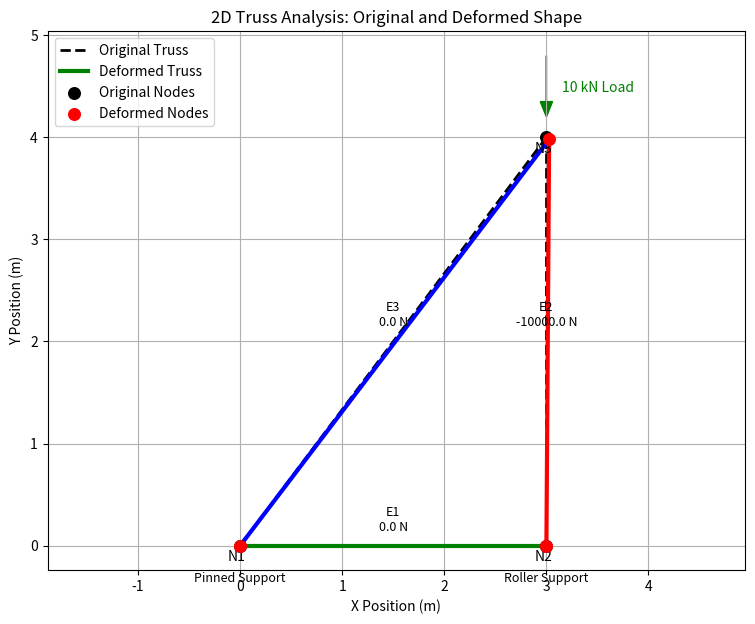

Write Python code to recreate this figure.
# 2D TRUSS ANALYSIS USING DIRECT STIFFNESS METHOD
# Uses: NumPy, Pandas, Matplotlib

import numpy as np
import pandas as pd
import matplotlib.pyplot as plt


# STEP 1: DEFINE THE TRUSS DATA

# Node table: node number, x-position, y-position
node_df = pd.DataFrame({
    "Node": [1, 2, 3],
    "X": [0.0, 3.0, 3.0],
    "Y": [0.0, 0.0, 4.0]
})

# Element table: element number, start node, end node
element_df = pd.DataFrame({
    "Element": [1, 2, 3],
    "Start": [1, 2, 1],
    "End": [2, 3, 3]
})

# Material and section properties
E = 200e9        # Young's Modulus in Pa
A = 0.005        # Cross-sectional area in m^2


# STEP 2: SETUP

number_of_nodes = len(node_df)
total_dof = number_of_nodes * 2

# Each node has 2 DOFs:
# Node 1 = DOF 0,1
# Node 2 = DOF 2,3
# Node 3 = DOF 4,5

K_global = np.zeros((total_dof, total_dof))
F = np.zeros(total_dof)


# STEP 3: APPLY LOADS

# Downward load of 10,000 N at Node 3
F[2 * (3 - 1) + 1] = -10000


# STEP 4: DEFINE SUPPORT CONDITIONS

# Node 1 pinned: x and y fixed
# Node 2 roller: y fixed
fixed_dofs = [0, 1, 3]


# STEP 5: ASSEMBLE GLOBAL STIFFNESS MATRIX

for _, element in element_df.iterrows():

    element_number = int(element["Element"])
    start_node = int(element["Start"])
    end_node = int(element["End"])

    x1 = node_df.loc[node_df["Node"] == start_node, "X"].values[0]
    y1 = node_df.loc[node_df["Node"] == start_node, "Y"].values[0]
    x2 = node_df.loc[node_df["Node"] == end_node, "X"].values[0]
    y2 = node_df.loc[node_df["Node"] == end_node, "Y"].values[0]

    # Member length
    L = np.sqrt((x2 - x1)**2 + (y2 - y1)**2)

    # Direction cosines
    c = (x2 - x1) / L
    s = (y2 - y1) / L

    # Element stiffness matrix in global coordinates
    k = (A * E / L) * np.array([
        [ c*c,  c*s, -c*c, -c*s],
        [ c*s,  s*s, -c*s, -s*s],
        [-c*c, -c*s,  c*c,  c*s],
        [-c*s, -s*s,  c*s,  s*s]
    ])

    # Global DOF numbers for this element
    dofs = [
        2 * (start_node - 1),
        2 * (start_node - 1) + 1,
        2 * (end_node - 1),
        2 * (end_node - 1) + 1
    ]

    # Add element stiffness into global stiffness matrix
    for i in range(4):
        for j in range(4):
            K_global[dofs[i], dofs[j]] += k[i, j]


# STEP 6: APPLY BOUNDARY CONDITIONS

all_dofs = np.arange(total_dof)
free_dofs = np.setdiff1d(all_dofs, fixed_dofs)

K_reduced = K_global[np.ix_(free_dofs, free_dofs)]
F_reduced = F[free_dofs]


# STEP 7: SOLVING DISPLACEMENTS

U = np.zeros(total_dof)

U_free = np.linalg.solve(K_reduced, F_reduced)

U[free_dofs] = U_free


# STEP 8: CALCULATING REACTIONS

reactions = np.dot(K_global, U) - F


# STEP 9: CALCULATE MEMBER FORCES, STRESS AND STRAIN

member_results = []

for _, element in element_df.iterrows():

    element_number = int(element["Element"])
    start_node = int(element["Start"])
    end_node = int(element["End"])

    x1 = node_df.loc[node_df["Node"] == start_node, "X"].values[0]
    y1 = node_df.loc[node_df["Node"] == start_node, "Y"].values[0]
    x2 = node_df.loc[node_df["Node"] == end_node, "X"].values[0]
    y2 = node_df.loc[node_df["Node"] == end_node, "Y"].values[0]

    L = np.sqrt((x2 - x1)**2 + (y2 - y1)**2)

    c = (x2 - x1) / L
    s = (y2 - y1) / L

    dofs = [
        2 * (start_node - 1),
        2 * (start_node - 1) + 1,
        2 * (end_node - 1),
        2 * (end_node - 1) + 1
    ]

    element_displacements = U[dofs]

    axial_force = (A * E / L) * np.dot(
        np.array([-c, -s, c, s]),
        element_displacements
    )

    stress = axial_force / A
    strain = stress / E

    if axial_force > 0:
        force_type = "Tension"
    elif axial_force < 0:
        force_type = "Compression"
    else:
        force_type = "Zero-force"

    member_results.append([
        element_number,
        start_node,
        end_node,
        L,
        axial_force,
        stress,
        strain,
        force_type
    ])


member_result_df = pd.DataFrame(
    member_results,
    columns=[
        "Element",
        "Start Node",
        "End Node",
        "Length (m)",
        "Axial Force (N)",
        "Stress (Pa)",
        "Strain",
        "Force Type"
    ]
)


# STEP 10: CREATE DISPLACEMENT RESULT TABLE

displacement_results = []

for _, node in node_df.iterrows():

    node_number = int(node["Node"])

    ux = U[2 * (node_number - 1)]
    uy = U[2 * (node_number - 1) + 1]

    displacement_results.append([
        node_number,
        ux,
        uy
    ])

displacement_df = pd.DataFrame(
    displacement_results,
    columns=["Node", "Ux (m)", "Uy (m)"]
)


# STEP 11: CREATE REACTION RESULT TABLE

reaction_results = []

for dof in fixed_dofs:

    node_number = (dof // 2) + 1

    if dof % 2 == 0:
        direction = "X"
    else:
        direction = "Y"

    reaction_results.append([
        node_number,
        direction,
        reactions[dof]
    ])

reaction_df = pd.DataFrame(
    reaction_results,
    columns=["Node", "Direction", "Reaction Force (N)"]
)


# STEP 12: PRINT RESULTS

print("\n================ GLOBAL STIFFNESS MATRIX ================\n")
print(pd.DataFrame(K_global))

print("\n================ NODAL DISPLACEMENTS ================\n")
print(displacement_df)

print("\n================ SUPPORT REACTIONS ================\n")
print(reaction_df)

print("\n================ MEMBER RESULTS ================\n")
print(member_result_df)


# STEP 13: PLOT ORIGINAL AND DEFORMED TRUSS

# The actual deformation is tiny, so this scale makes it visible
scale = 500

node_df["Ux"] = U[0::2]
node_df["Uy"] = U[1::2]

node_df["X_def"] = node_df["X"] + scale * node_df["Ux"]
node_df["Y_def"] = node_df["Y"] + scale * node_df["Uy"]


plt.figure(figsize=(9, 7))


# Plotting original truss

for _, element in element_df.iterrows():

    element_number = int(element["Element"])
    start_node = int(element["Start"])
    end_node = int(element["End"])

    x_original = [
        node_df.loc[node_df["Node"] == start_node, "X"].values[0],
        node_df.loc[node_df["Node"] == end_node, "X"].values[0]
    ]

    y_original = [
        node_df.loc[node_df["Node"] == start_node, "Y"].values[0],
        node_df.loc[node_df["Node"] == end_node, "Y"].values[0]
    ]

    plt.plot(
        x_original,
        y_original,
        "k--",
        linewidth=2,
        label="Original Truss" if element_number == 1 else ""
    )


# Plotting deformed truss

for _, element in element_df.iterrows():

    element_number = int(element["Element"])
    start_node = int(element["Start"])
    end_node = int(element["End"])

    x_deformed = [
        node_df.loc[node_df["Node"] == start_node, "X_def"].values[0],
        node_df.loc[node_df["Node"] == end_node, "X_def"].values[0]
    ]

    y_deformed = [
        node_df.loc[node_df["Node"] == start_node, "Y_def"].values[0],
        node_df.loc[node_df["Node"] == end_node, "Y_def"].values[0]
    ]

    force_type = member_result_df.loc[
        member_result_df["Element"] == element_number,
        "Force Type"
    ].values[0]

    # Red = compression, blue = tension
    if force_type == "Tension":
        colour = "blue"
    elif force_type == "Compression":
        colour = "red"
    else:
        colour = "green"

    plt.plot(
        x_deformed,
        y_deformed,
        color=colour,
        linewidth=3,
        label="Deformed Truss" if element_number == 1 else ""
    )


# Plot nodes

plt.scatter(
    node_df["X"],
    node_df["Y"],
    color="black",
    s=70,
    zorder=5,
    label="Original Nodes"
)

plt.scatter(
    node_df["X_def"],
    node_df["Y_def"],
    color="red",
    s=70,
    zorder=5,
    label="Deformed Nodes"
)


# Label nodes

for _, node in node_df.iterrows():

    plt.text(
        node["X"] - 0.12,
        node["Y"] - 0.15,
        f"N{int(node['Node'])}",
        fontsize=10,
        color="black"
    )


# Label elements and axial forces

for _, element in element_df.iterrows():

    element_number = int(element["Element"])
    start_node = int(element["Start"])
    end_node = int(element["End"])

    x1 = node_df.loc[node_df["Node"] == start_node, "X"].values[0]
    y1 = node_df.loc[node_df["Node"] == start_node, "Y"].values[0]
    x2 = node_df.loc[node_df["Node"] == end_node, "X"].values[0]
    y2 = node_df.loc[node_df["Node"] == end_node, "Y"].values[0]

    mid_x = (x1 + x2) / 2
    mid_y = (y1 + y2) / 2

    force = member_result_df.loc[
        member_result_df["Element"] == element_number,
        "Axial Force (N)"
    ].values[0]

    plt.text(
        mid_x,
        mid_y + 0.15,
        f"E{element_number}\n{force:.1f} N",
        fontsize=9,
        ha="center"
    )


# Plot applied load arrow at Node 3

node_3_x = node_df.loc[node_df["Node"] == 3, "X"].values[0]
node_3_y = node_df.loc[node_df["Node"] == 3, "Y"].values[0]

plt.arrow(
    node_3_x,
    node_3_y + 0.8,
    0,
    -0.6,
    head_width=0.12,
    head_length=0.15,
    color="green",
    length_includes_head=True
)

plt.text(
    node_3_x + 0.15,
    node_3_y + 0.45,
    "10 kN Load",
    fontsize=10,
    color="green"
)


# Add simple support labels

plt.text(0.0, -0.35, "Pinned Support", fontsize=9, ha="center")
plt.text(3.0, -0.35, "Roller Support", fontsize=9, ha="center")


# Final graph settings-

plt.title("2D Truss Analysis: Original and Deformed Shape")
plt.xlabel("X Position (m)")
plt.ylabel("Y Position (m)")
plt.grid(True)
plt.axis("equal")
plt.legend()
plt.show()
